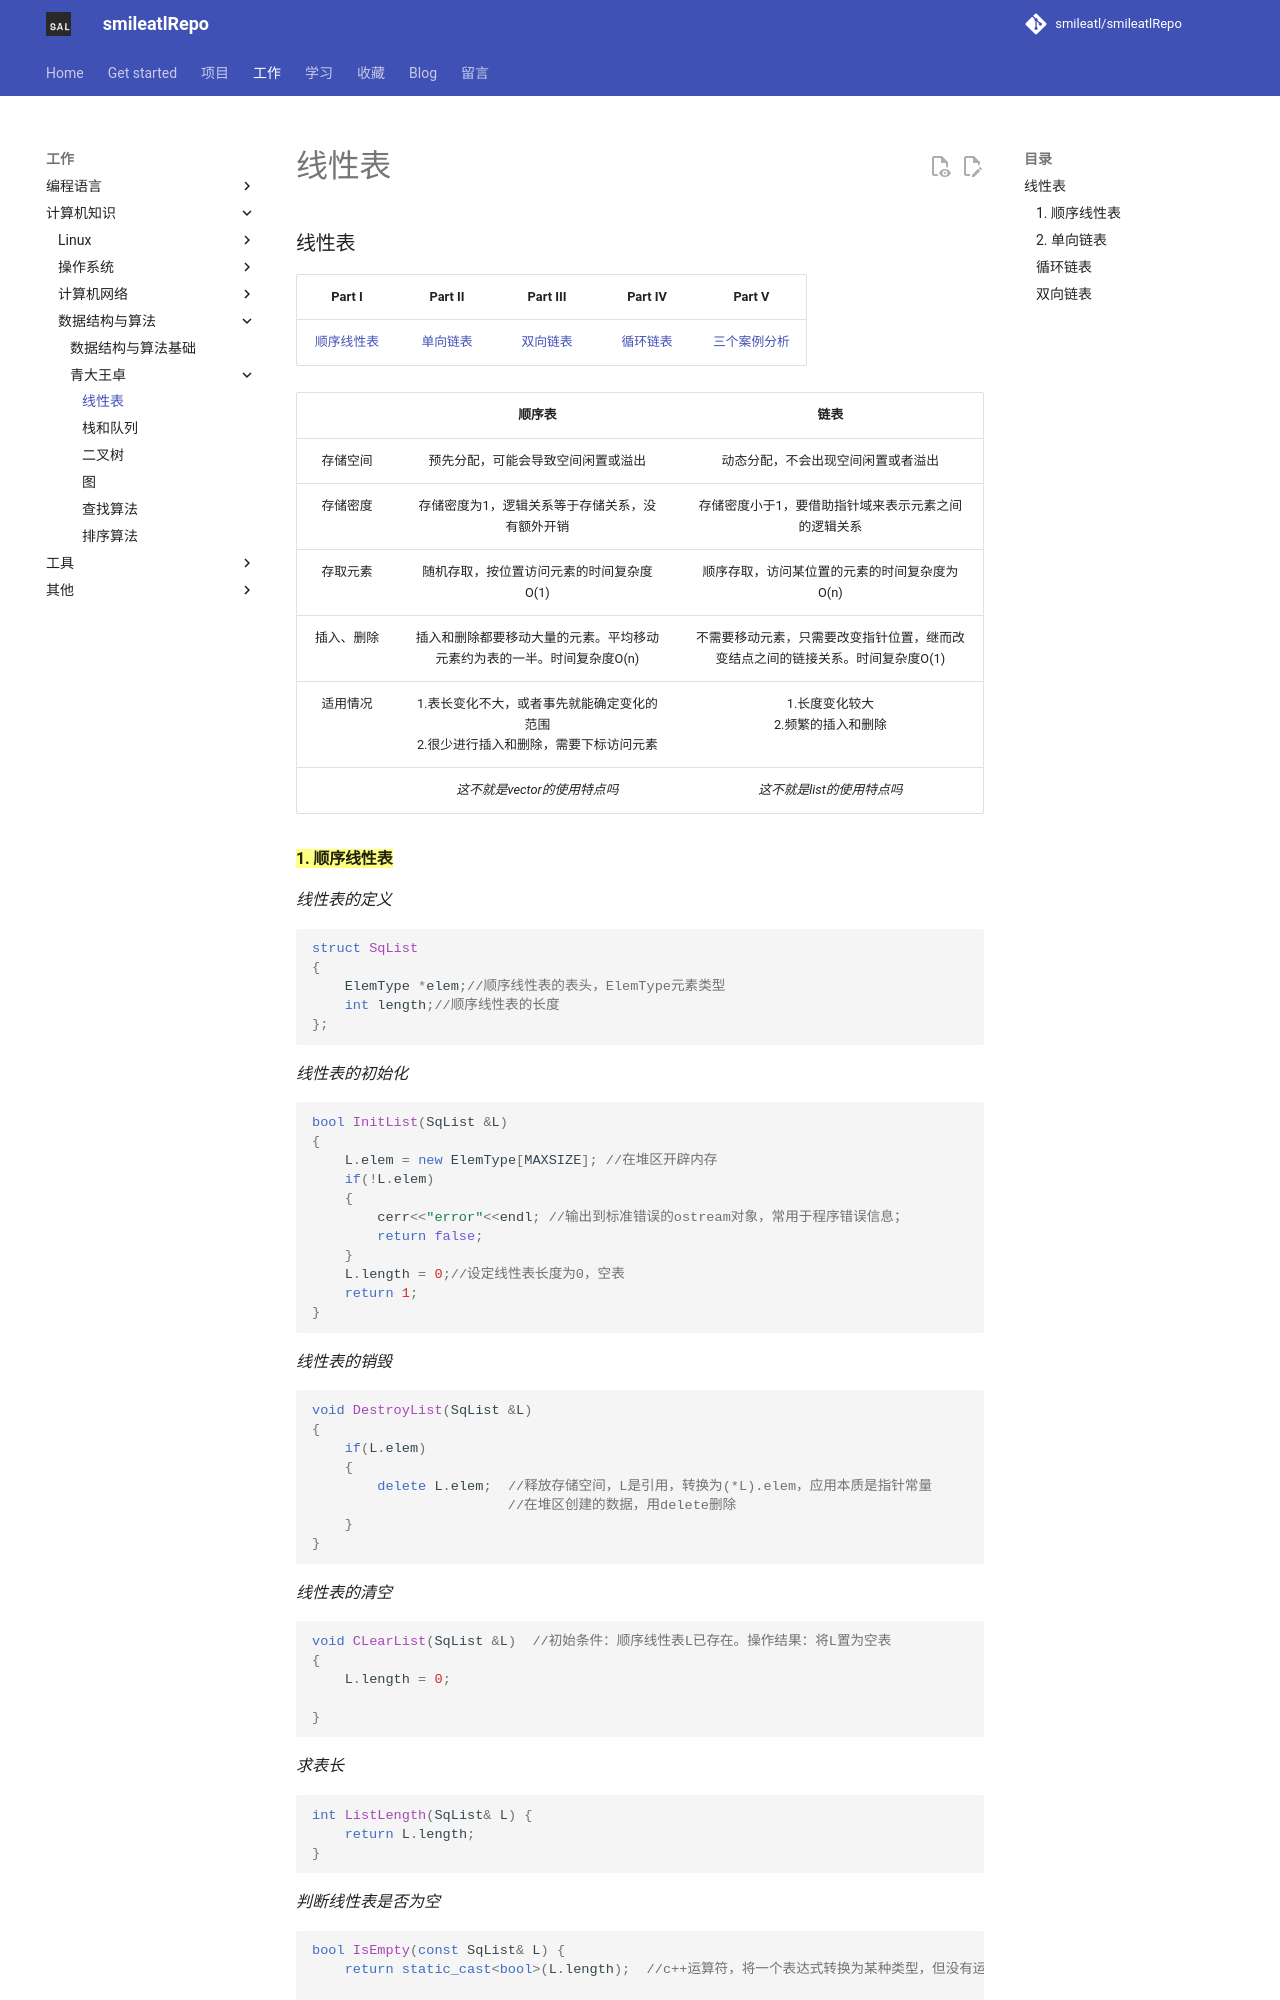

repository: smileatl/smileatlRepo · page: 计算机知识/数据结构与算法/青大王卓/10.线性表/index.html · generator: mkdocs

### 线性表

|      Part I       |     Part II     |    Part III     |     Part IV     |       Part V        |
| :---------------: | :-------------: | :-------------: | :-------------: | :-----------------: |
| [顺序线性表](#p1) | [单向链表](#p2) | [双向链表](#p3) | [循环链表](#p4) | [三个案例分析](#p5) |

|            |                            顺序表                            |                             链表                             |
| :--------: | :----------------------------------------------------------: | :----------------------------------------------------------: |
|  存储空间  |              预先分配，可能会导致空间闲置或溢出              |              动态分配，不会出现空间闲置或者溢出              |
|  存储密度  |       存储密度为1，逻辑关系等于存储关系，没有额外开销        |     存储密度小于1，要借助指针域来表示元素之间的逻辑关系      |
|  存取元素  |           随机存取，按位置访问元素的时间复杂度O(1)           |         顺序存取，访问某位置的元素的时间复杂度为O(n)         |
| 插入、删除 | 插入和删除都要移动大量的元素。平均移动元素约为表的一半。时间复杂度O(n) | 不需要移动元素，只需要改变指针位置，继而改变结点之间的链接关系。时间复杂度O(1) |
|  适用情况  | 1.表长变化不大，或者事先就能确定变化的范围<br />2.很少进行插入和删除，需要下标访问元素 |            1.长度变化较大<br />2.频繁的插入和删除            |
|            |                 *这不就是vector的使用特点吗*                 |                  *这不就是list的使用特点吗*                  |
